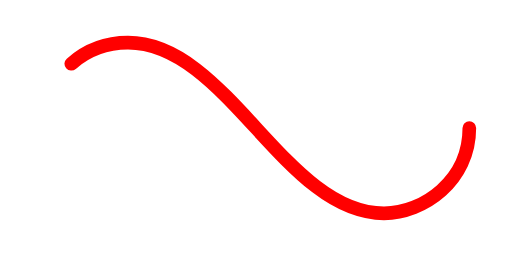
t = 0.00 s
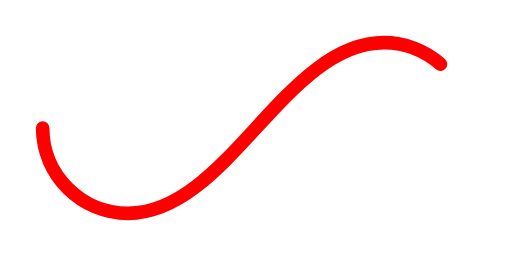
t = 0.50 s
t = 1.00 s: frame unchanged from t = 0.00 s, image omitted
t = 1.50 s: frame unchanged from t = 0.50 s, image omitted

The animated SVG that drew these frames (rendered in a browser with its animation timeline set to each time). Animation: 1 SMIL element (animate=1); one cycle of 2.00 s, repeats indefinitely.

<svg xmlns='http://www.w3.org/2000/svg' viewBox='0 0 300 150'><path fill='none' stroke='#FF0000' stroke-width='8' stroke-linecap='round' stroke-dasharray='300 385' stroke-dashoffset='0' d='M275 75c0 31-27 50-50 50-58 0-92-100-150-100-28 0-50 22-50 50s23 50 50 50c58 0 92-100 150-100 24 0 50 19 50 50Z'><animate attributeName='stroke-dashoffset' calcMode='spline' dur='2' values='685;-685' keySplines='0 0 1 1' repeatCount='indefinite'></animate></path></svg>
